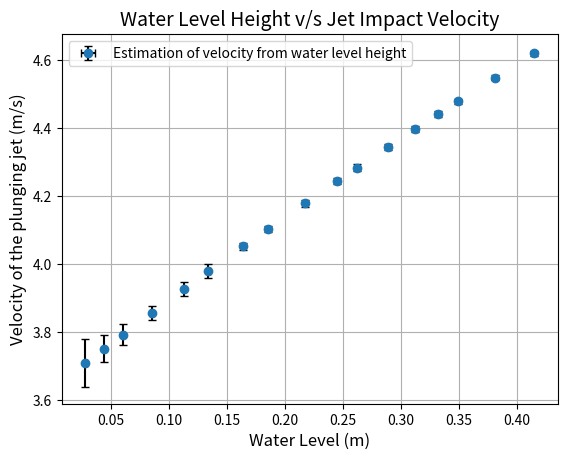

Python code for this plot:

from matplotlib import pyplot as plt
import numpy as np
from math import sqrt, floor, log10

H = 45.6
H_ = 63.5

def round_to_1(x):
    return round(x, -int(floor(log10(abs(x)))))

# print("sfgs test:")
# for i in [0.0123, 12321, 34.34]:
#     print(i, round_to_1(i))

# X Values
heights = np.array([0.35, 3.70, 6.90, 8.60, 10.6, 12.9, \
    15.6, 17.3, 20.1, 23.3, 25.4, 28.4, 30.5, \
        33.3, 35.8, 37.4, 39.0]) / 100
x = (np.zeros(17) + 0.456 - heights - 0.038)

print("These are the final heights:\n", repr(x))
x_error = np.array([0.125 if i < 10 else 0.10 for i in heights])
print("And the errors:\n", repr(x_error))
x_error = np.array([0.001 if i < 10 else 0.002 for i in heights])
# print("relative uncertainty in height", x_error/x)

# Y Values
y = np.sqrt(2*9.81*(x + 0.038 + 0.635))
print("y", repr(y))
y_error = (np.zeros(17) + (x_error / x) + (0.05/63.5)) / 2 * y
print("raw y_error", repr(y_error))
y_error = np.array([round_to_1(i) for i in (np.zeros(17) + (x_error / x) + (0.05/63.5)) / 2 * y])
print("rounded y_error", repr(y_error))


# Axes labels and title
plt.title('Water Level Height v/s Jet Impact Velocity', fontsize=14)
plt.xlabel('Water Level (m)', fontsize=12)
plt.ylabel('Velocity of the plunging jet (m/s)', fontsize=12)


# plt.scatter(x, y)
plt.errorbar(x, y, yerr=y_error, fmt="o", xerr=x_error, label='Estimation of velocity from water level height', linestyle="", ecolor="black", capsize=3)


plt.legend(loc="upper left")
plt.grid(True)

plt.show()

